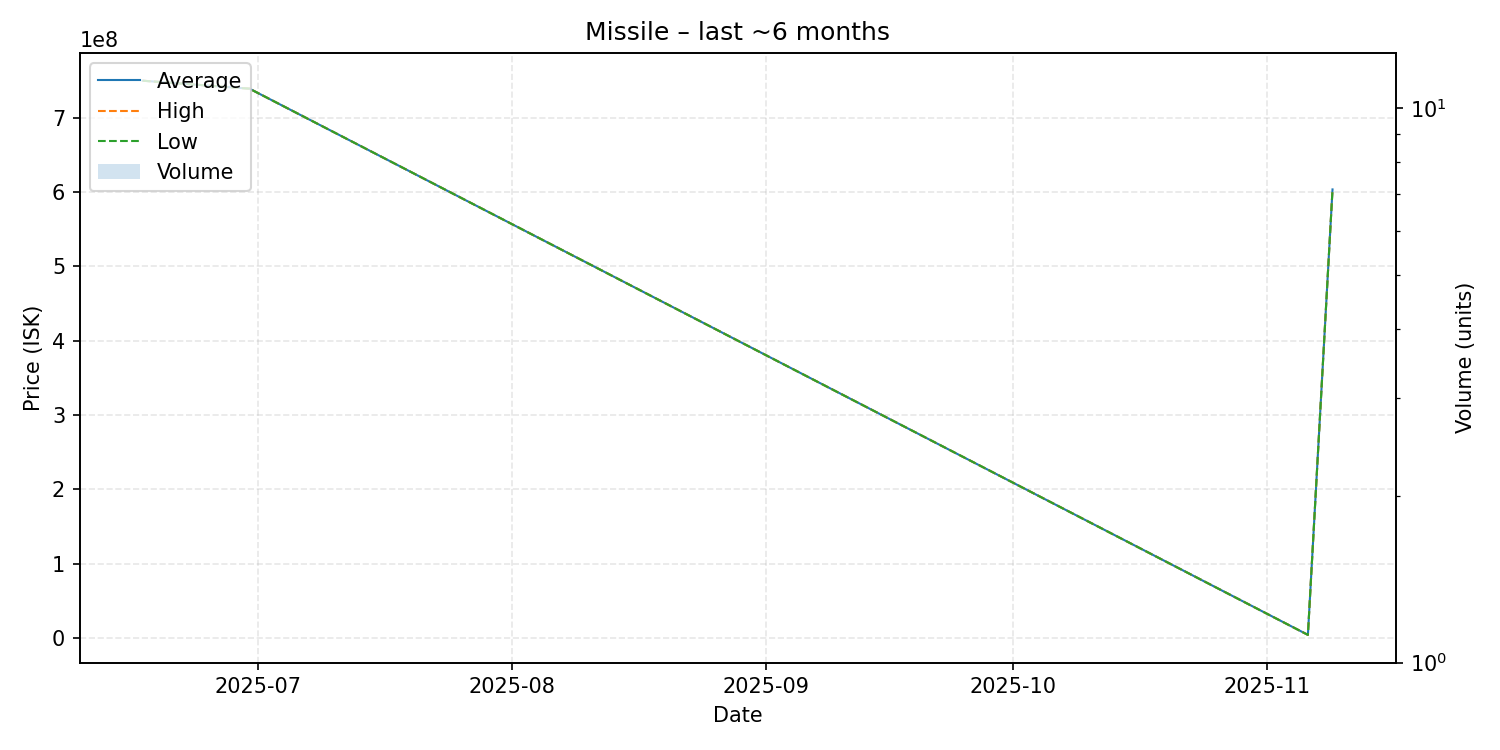

Data behind this chart, as committed beside it:
date, average, highest, lowest, order_count, volume
2025-06-17, 749800000, 749800000, 749800000, 1, 1
2025-06-30, 739100000, 739100000, 739100000, 1, 1
2025-11-06, 4022000, 4022000, 4022000, 1, 1
2025-11-09, 603500000, 603500000, 603500000, 1, 1
